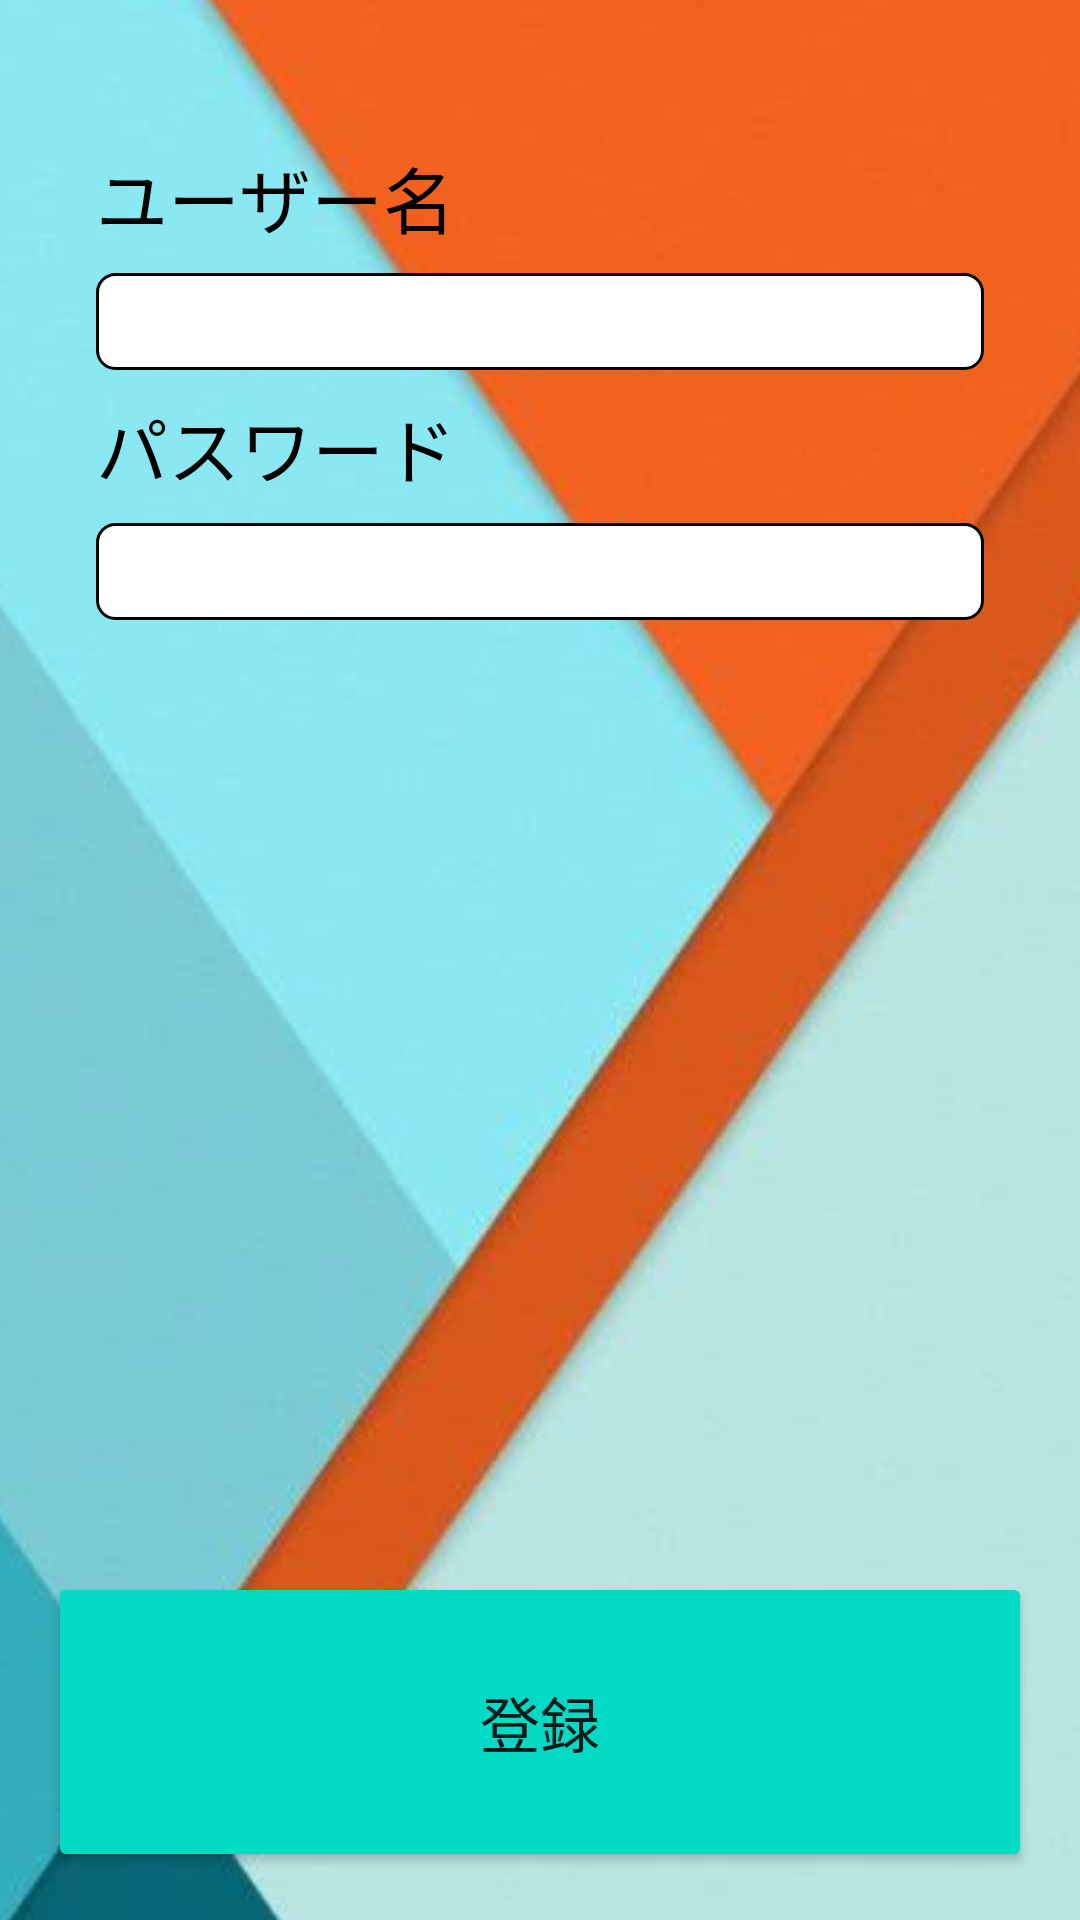

Write the Android layout XML for this screen, with the resource values it uses.
<!-- AndroidManifest.xml: application theme Theme.Qkatsu -->
<!-- res/layout/activity_create_account.xml -->
<?xml version="1.0" encoding="utf-8"?>
<androidx.constraintlayout.widget.ConstraintLayout xmlns:android="http://schemas.android.com/apk/res/android"
    xmlns:app="http://schemas.android.com/apk/res-auto"
    xmlns:tools="http://schemas.android.com/tools"
    android:layout_width="match_parent"
    android:layout_height="match_parent"
    android:background="#ffffff"

    app:circularflow_radiusInDP="6dp"
    app:layout_constraintCircleRadius="6dp"
    tools:context=".MainActivity">

    <ImageView
        android:id="@+id/imageView3"
        android:layout_width="635dp"
        android:layout_height="1093dp"
        app:layout_constraintBottom_toBottomOf="parent"
        app:layout_constraintEnd_toEndOf="parent"
        app:layout_constraintStart_toStartOf="parent"
        app:layout_constraintTop_toTopOf="parent"
        app:layout_constraintVertical_bias="0.608"
        app:srcCompat="@drawable/orangeblue" />

    <TextView
        android:id="@+id/textView3"
        android:layout_width="0dp"
        android:layout_height="wrap_content"
        android:layout_marginStart="32dp"
        android:layout_marginTop="8dp"
        android:layout_marginEnd="32dp"

        android:text="パスワード"
        android:textColor="#000000"
        android:textSize="24sp"
        app:layout_constraintEnd_toEndOf="parent"
        app:layout_constraintHorizontal_bias="0.0"
        app:layout_constraintStart_toStartOf="parent"
        app:layout_constraintTop_toBottomOf="@+id/UserNameText" />

    <TextView
        android:id="@+id/textView2"
        android:layout_width="0dp"
        android:layout_height="wrap_content"
        android:layout_marginStart="32dp"

        android:layout_marginTop="48dp"
        android:layout_marginEnd="32dp"
        android:text="ユーザー名"
        android:textColor="#000000"
        android:textSize="24sp"
        app:layout_constraintEnd_toEndOf="parent"
        app:layout_constraintHorizontal_bias="0.0"
        app:layout_constraintStart_toStartOf="parent"
        app:layout_constraintTop_toTopOf="parent" />

    <EditText
        android:id="@+id/UserNameText"
        android:layout_width="0dp"
        android:layout_height="wrap_content"
        android:layout_marginStart="32dp"
        android:layout_marginTop="8dp"
        android:layout_marginEnd="32dp"
        android:background="@drawable/shape_style"
        android:ems="10"
        android:inputType="textPersonName"
        android:textSize="24sp"
        app:layout_constraintEnd_toEndOf="parent"
        app:layout_constraintHorizontal_bias="0.0"
        app:layout_constraintStart_toStartOf="parent"
        app:layout_constraintTop_toBottomOf="@+id/textView2" />

    <EditText
        android:id="@+id/editTextTextPassword"
        android:layout_width="0dp"
        android:layout_height="wrap_content"
        android:layout_marginStart="32dp"
        android:layout_marginTop="8dp"
        android:layout_marginEnd="32dp"
        android:background="@drawable/shape_style"
        android:ems="10"
        android:inputType="textPassword"
        android:textSize="24sp"
        app:layout_constraintEnd_toEndOf="parent"
        app:layout_constraintHorizontal_bias="0.0"
        app:layout_constraintStart_toStartOf="parent"
        app:layout_constraintTop_toBottomOf="@+id/textView3" />

    <Button
        android:id="@+id/Qbt"
        android:layout_width="0dp"
        android:layout_height="100dp"
        android:layout_marginStart="16dp"
        android:layout_marginEnd="16dp"
        android:layout_marginBottom="16dp"
        android:text="登録"
        android:textSize="20sp"
        app:backgroundTint="@color/teal_200"
        app:layout_constraintBottom_toBottomOf="parent"
        app:layout_constraintEnd_toEndOf="parent"
        app:layout_constraintHorizontal_bias="0.498"
        app:layout_constraintStart_toStartOf="parent" />

</androidx.constraintlayout.widget.ConstraintLayout>
<!-- resources referenced by this layout -->
<resources>
  <color name="teal_200">#FF03DAC5</color>
  <!-- drawable orangeblue: jpg bitmap (drawable, 20008 bytes) -->
  <!-- drawable shape_style (drawable-v24) -->
  <?xml version="1.0" encoding="utf-8"?>
  <shape
      xmlns:android="http://schemas.android.com/apk/res/android"
      android:shape="rectangle"
      >
  
      <solid
          android:color="#ffffff"
          />
  
      <stroke
          android:color="#000000"
          android:width="1dp"
          />
  
      <corners
          android:radius="6dp"
          />
  
  </shape>
  <style name="Theme.Qkatsu" parent="Theme.MaterialComponents.DayNight.NoActionBar">
          
          <item name="colorPrimary">@color/purple_500</item>
          <item name="colorPrimaryVariant">@color/purple_700</item>
          <item name="colorOnPrimary">@color/white</item>
          
          <item name="colorSecondary">@color/teal_200</item>
          <item name="colorSecondaryVariant">@color/teal_700</item>
          <item name="colorOnSecondary">@color/black</item>
          
          <item name="android:statusBarColor">?attr/colorPrimaryVariant</item>
          
      </style>
  <color name="purple_500">#FF6200EE</color>
  <color name="purple_700">#FF3700B3</color>
  <color name="white">#FFFFFFFF</color>
  <color name="teal_700">#FF018786</color>
  <color name="black">#FF000000</color>
</resources>
